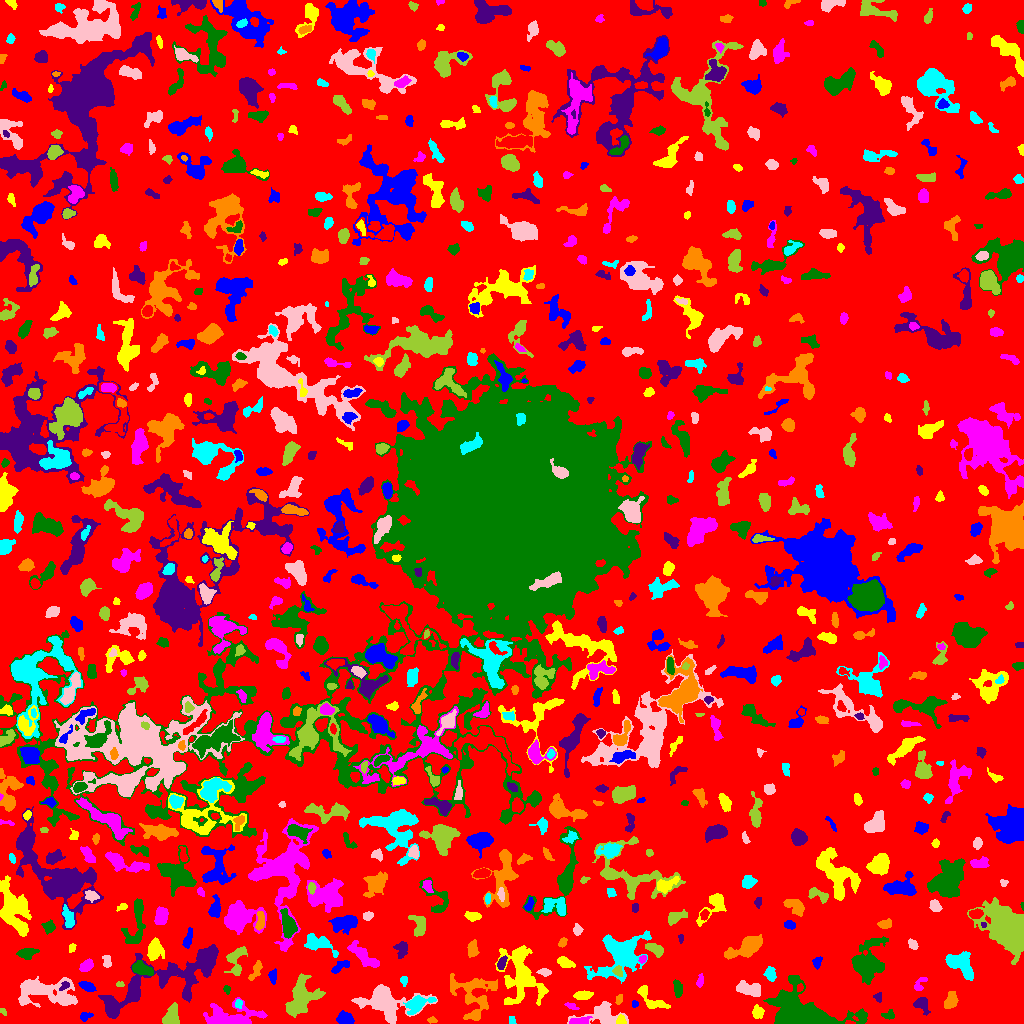

Data behind this chart, as committed beside it:
ID, X, Y, A, B, theta, total_flux, mu_max, mu_median, mu_mean, R_fwhm, R_e, R10, R90, x_start, x_end, y_start, y_end, area, greylevel
0, 506.7, 498.3, 304.9, 300.2, 1.032, 1699375, 17.0, 2.0, 2.297, 15.27, 236.1, 90.96, 371.4, 0, 1023, 0, 1023, 739799, 2.297
1, 345.1, 4.847, 3.753, 2.821, -0.327, 1219, 13.0, 6.0, 6.484, 5.441, 4.184, 1.693, 6.457, 336, 354, 0, 13, 188, 10.48
2, 620.8, 3.05, 2.412, 2.038, -1.491, 201.0, 6.0, 2.0, 2.481, 3.523, 2.706, 0.9772, 4.146, 616, 626, 0, 9, 81, 10.48
3, 579.9, 2.027, 4.588, 1.565, 0.1107, 412.0, 7.0, 3.0, 3.075, 4.406, 3.29, 1.262, 5.015, 569, 592, 0, 7, 134, 11.07
4, 803.9, 9.367, 18.86, 8.546, -0.2222, 14400, 32.0, 5.0, 8.004, 10.09, 10.93, 4.107, 18.95, 763, 867, 0, 48, 1799, 12
5, 110.7, 16.86, 5.057, 2.445, -1.315, 1060, 10.0, 5.0, 4.862, 6.05, 4.478, 1.784, 7.047, 103, 117, 6, 27, 218, 12.86
6, 432.1, 3.493, 2.496, 1.458, -0.06911, 134.0, 4.0, 2.0, 2.436, 3.785, 2.459, 0.9772, 3.656, 427, 437, 0, 7, 55, 6.436
7, 511.8, 3.073, 2.317, 1.535, -1.324, 123.0, 4.0, 3.0, 2.278, 3.478, 2.394, 0.9772, 3.523, 509, 516, 0, 7, 54, 7.278
8, 604, 9.138, 9.295, 5.349, -0.03988, 1122, 7.0, 2.0, 2.323, 6.433, 6.206, 2.394, 10.12, 567, 628, 0, 22, 483, 7.323
9, 2.603, 12.48, 2.38, 1.182, -0.9261, 63.0, 3.0, 1.0, 1.465, 2.585, 2.034, 0.7979, 3.09, 0, 6, 8, 15, 43, 6.465
10, 978.3, 4.733, 2.866, 2.502, 1.084, 288.0, 5.0, 2.0, 2.304, 4.146, 3.385, 1.262, 5.262, 972, 984, 0, 11, 125, 7.304
11, 85.13, 7.031, 3.043, 1.922, 0.2737, 228.0, 5.0, 2.0, 2.478, 3.742, 2.985, 1.128, 4.618, 80, 93, 2, 11, 92, 7.478
12, 757.3, 11.24, 3.093, 2.525, -1.523, 658.0, 11.0, 4.5, 4.91, 4.068, 3.478, 1.382, 5.585, 752, 764, 5, 19, 134, 8.91
13, 571.2, 17.37, 3.559, 1.485, -0.3894, 142.0, 4.0, 2.0, 1.945, 3.909, 2.764, 1.128, 4.26, 564, 579, 14, 21, 73, 7.945
14, 889.7, 8.055, 2.082, 1.429, 0.8135, 55.0, 3.0, 0.0, 0.5851, 2.034, 2.034, 0.7979, 3.338, 881, 894, 4, 14, 94, 7.585
15, 921.8, 19.08, 4.536, 3.273, -0.855, 518.0, 6.0, 3.0, 2.862, 5.698, 4.26, 1.693, 6.531, 913, 930, 8, 26, 181, 7.862
16, 950.6, 22.73, 4.563, 2.856, 1.21, 657.0, 6.0, 4.0, 3.44, 6.699, 4.652, 1.954, 6.864, 944, 958, 15, 32, 191, 7.44
17, 238.4, 19.55, 2.417, 1.769, 1.387, 213.0, 6.0, 4.0, 3.381, 3.656, 2.646, 1.128, 3.949, 235, 242, 15, 24, 63, 11.38
18, 40.22, 32.98, 15.26, 6.023, -0.1276, 4180, 18.0, 3.0, 4.167, 6.408, 7.959, 2.821, 14.6, 18, 77, 16, 47, 1003, 10.17
19, 171.2, 6.701, 5.458, 3.713, 1.152, 1012, 8.0, 4.0, 3.877, 6.676, 5.202, 2.034, 7.959, 162, 179, 0, 21, 261, 10.88
20, 1013, 20.09, 2.541, 1.338, -0.7167, 101.0, 4.0, 1.0, 1.603, 3.141, 2.185, 0.7979, 3.523, 1009, 1018, 16, 25, 63, 7.603
21, 634.5, 19.5, 1.607, 1.59, 3.320296148693966e-11, 72.0, 3.0, 2.0, 1.565, 2.764, 2.034, 0.7979, 3.192, 632, 638, 16, 23, 46, 7.565
22, 650.1, 24.91, 10.04, 3.465, -0.686, 982.0, 9.0, 3.0, 3.434, 4.583, 5.202, 1.871, 8.368, 637, 670, 15, 38, 286, 7.434
23, 230.7, 4.945, 12.1, 5.14, -0.01849, 4138, 32.0, 3.0, 5.488, 4.514, 6.206, 2.111, 12.37, 203, 267, 0, 26, 754, 11.49
24, 677.9, 35.06, 3.754, 1.888, -1.46, 410.0, 7.0, 3.0, 2.929, 3.785, 3.29, 1.262, 5.352, 673, 682, 26, 44, 140, 7.929
25, 878.2, 26.54, 2.404, 1.8, 1.549, 102.0, 3.0, 1.5, 1.5, 3.29, 2.585, 0.9772, 3.949, 873, 881, 21, 31, 68, 6.5
26, 618.7, 24.09, 2.229, 1.681, 1.25, 128.0, 4.0, 2.0, 1.939, 3.478, 2.394, 0.9772, 3.949, 615, 622, 19, 29, 66, 8.939
27, 416.7, 19.38, 6.407, 3.2, 0.3996, 972.0, 9.0, 2.0, 3.125, 4.853, 4.652, 1.784, 7.959, 403, 436, 9, 28, 311, 10.13
28, 385.2, 21.44, 13.73, 8.194, -0.1965, 4045, 13.0, 3.0, 4.021, 7.653, 9.027, 3.29, 15.38, 351, 437, 0, 39, 1006, 8.021
29, 301.4, 26.76, 9.966, 6.582, 1.091, 2866, 10.0, 3.0, 3.776, 8.33, 8.33, 3.09, 13.56, 285, 325, 6, 50, 759, 8.776
30, 800.3, 36.18, 2.012, 1.188, 1.447, 73.0, 5.0, 1.0, 1.46, 1.871, 1.784, 0.5642, 3.141, 797, 803, 32, 40, 50, 10.46
31, 87.23, 37, 3.711, 1.97, -0.3654, 407.0, 7.0, 3.0, 2.949, 4.029, 3.478, 1.382, 5.499, 78, 96, 32, 42, 138, 10.95
32, 583.1, 28.11, 4.389, 1.943, 0.0632, 703.0, 10.0, 4.0, 4.656, 4.82, 3.785, 1.493, 5.863, 573, 593, 24, 33, 151, 9.656
33, 919.6, 39.25, 4.676, 2.177, 0.9115, 193.0, 4.0, 2.0, 1.708, 4.442, 3.432, 1.128, 5.323, 914, 927, 33, 46, 113, 6.708
34, 226.7, 34.02, 2.213, 1.613, -1.326, 143.0, 4.0, 3.0, 2.6, 3.785, 2.459, 0.9772, 3.613, 223, 230, 29, 38, 55, 9.6
35, 64.59, 37.72, 2.834, 1.623, 0.6027, 143.0, 6.0, 2.0, 2.014, 2.394, 2.326, 0.7979, 4.107, 59, 69, 33, 42, 71, 12.01
36, 472.2, 28, 13.28, 9.94, -0.9484, 2343, 7.0, 2.0, 2.715, 9.027, 8.813, 3.432, 14.04, 450, 497, 3, 50, 863, 7.715
37, 403.6, 42.89, 2.425, 1.856, -1.496, 140.0, 4.0, 2.0, 2.121, 3.989, 2.646, 0.9772, 3.989, 400, 407, 37, 47, 66, 7.121
38, 749.6, 34.43, 6.788, 3.093, -0.1965, 1401, 11.0, 5.0, 4.749, 5.836, 5.441, 2.111, 8.368, 736, 760, 27, 43, 295, 9.749
39, 119.4, 39.08, 2.061, 1.26, 0.1179, 76.0, 5.0, 1.0, 1.727, 1.693, 1.784, 0.5642, 3.192, 116, 124, 37, 42, 44, 8.727
40, 207.8, 36.66, 3.744, 1.512, 0.281, 141.0, 4.0, 1.0, 1.621, 3.7, 2.764, 0.9772, 4.406, 202, 216, 33, 42, 87, 9.621
41, 272.8, 46.97, 3.238, 1.808, -1.468, 211.0, 5.0, 2.0, 2.069, 3.568, 2.932, 1.128, 4.652, 268, 276, 39, 55, 102, 7.069
42, 520.7, 48.72, 15.68, 9.374, -1.328, 4235, 10.0, 3.0, 3.471, 9.821, 10.69, 3.989, 17.17, 495, 548, 18, 78, 1220, 7.471
43, 700.2, 41.93, 2.987, 1.497, 1.455, 122.0, 4.0, 1.0, 1.488, 3.478, 2.646, 0.9772, 4.184, 696, 703, 36, 50, 82, 6.488
44, 868.5, 60.78, 10.22, 8.071, 1.282, 1947, 7.0, 2.0, 2.22, 7.715, 8.538, 3.29, 13.9, 851, 888, 39, 87, 877, 7.22
45, 175.5, 49.21, 34.18, 10.03, 0.4, 6693, 11.0, 3.0, 3.61, 9.288, 13.33, 4.82, 21.35, 98, 218, 5, 79, 1854, 8.61
46, 256.2, 53.8, 5.465, 2.046, 1.118, 361.0, 8.0, 2.0, 2.439, 2.877, 3.478, 1.128, 5.863, 248, 262, 43, 63, 148, 8.439
47, 769.9, 49.02, 3.012, 2.364, -1.383, 345.0, 7.0, 2.0, 2.464, 3.523, 3.241, 1.262, 5.262, 763, 776, 42, 57, 140, 7.464
48, 544.5, 51.28, 3.048, 1.71, -0.0982, 171.0, 4.0, 2.0, 1.879, 4.029, 2.764, 1.128, 4.406, 536, 551, 47, 55, 91, 7.879
49, 617.9, 52.32, 2.698, 2.184, -1.088, 365.0, 7.0, 4.0, 4.056, 4.068, 3.09, 1.262, 4.754, 612, 622, 47, 58, 90, 13.06
50, 932.1, 56.18, 3.503, 2.375, 0.1103, 537.0, 7.0, 3.0, 3.356, 5.015, 3.742, 1.493, 5.836, 923, 940, 50, 62, 160, 8.356
51, 339.6, 55.71, 6.045, 1.706, 0.5049, 87.0, 3.0, 0.0, 0.5878, 2.111, 2.821, 0.7979, 4.37, 331, 349, 50, 63, 148, 7.588
52, 565, 61.09, 4.367, 2.392, -0.3813, 767.0, 10.0, 4.0, 4.917, 4.918, 4.029, 1.596, 6.308, 557, 575, 56, 67, 156, 7.917
53, 86.75, 57.85, 3.492, 2.45, 0.6973, 472.0, 7.0, 3.0, 3.301, 4.334, 3.742, 1.493, 5.89, 79, 93, 52, 65, 143, 9.301
54, 141.1, 54.93, 5.114, 2.459, -0.3669, 981.0, 13.0, 4.0, 4.21, 3.868, 4.222, 1.596, 6.979, 132, 153, 48, 63, 233, 12.21
55, 501.5, 60.42, 3.1, 1.751, 1.193, 280.0, 6.0, 2.0, 2.642, 3.868, 2.877, 1.128, 4.618, 497, 507, 54, 68, 106, 9.642
56, 748.2, 77.47, 7.911, 3.701, 0.4931, 2616, 14.0, 4.0, 5.139, 7.247, 5.944, 2.459, 9.885, 724, 762, 64, 89, 509, 10.14
57, 960.2, 59.28, 8.45, 4.63, -0.6897, 2004, 11.0, 4.0, 4.219, 6.383, 6.979, 2.706, 10.66, 945, 973, 43, 72, 475, 8.219
58, 107, 61.95, 3.354, 1.945, -1.437, 215.0, 5.0, 2.0, 2.172, 3.338, 3.09, 1.128, 4.82, 102, 111, 56, 68, 99, 7.172
59, 235.6, 63.65, 7.882, 4.198, 1.361, 1203, 8.0, 4.0, 3.856, 7.114, 5.585, 2.257, 8.759, 224, 247, 48, 77, 312, 8.856
... 781 more rows
